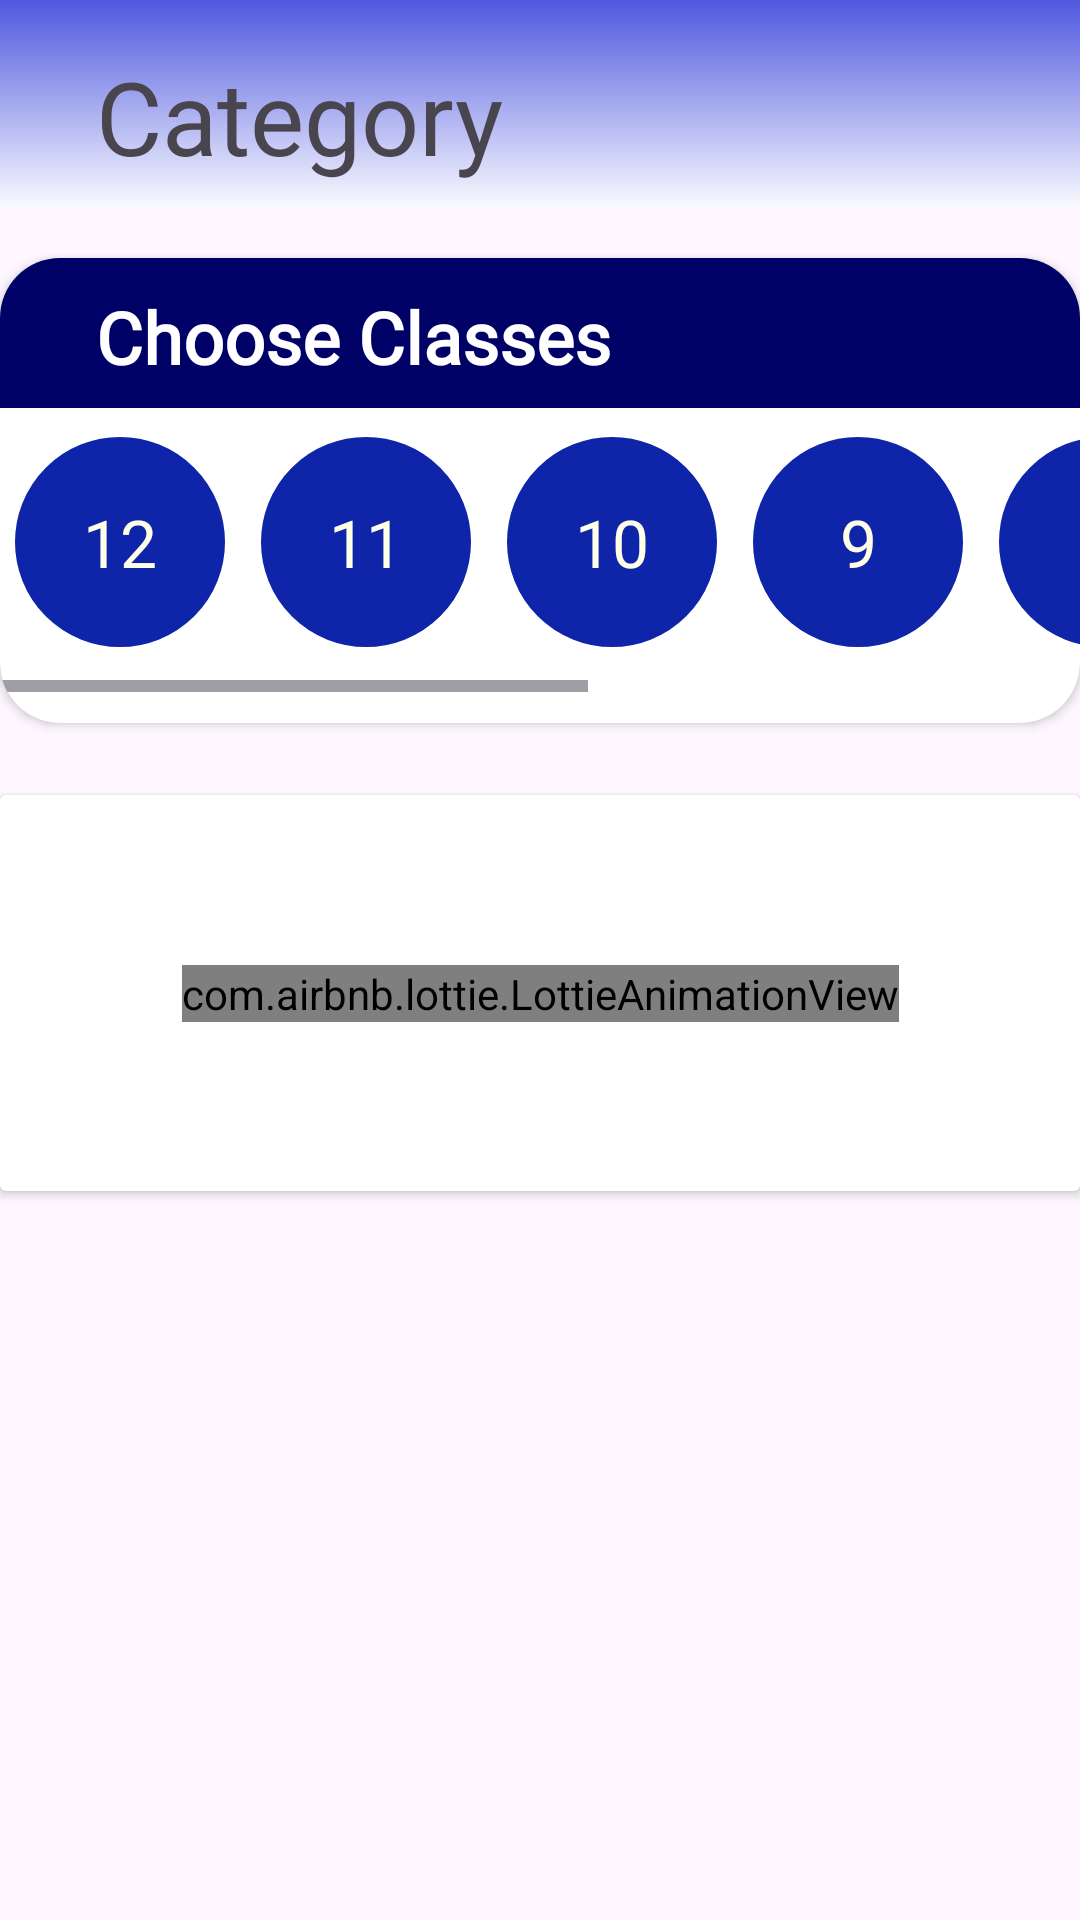

Here is an Android app screen rendered from its layout file. Give the layout XML and the strings, colors and styles it references.
<!-- AndroidManifest.xml: application theme Theme.BookX -->
<!-- res/layout/fragment_category.xml -->
<?xml version="1.0" encoding="utf-8"?>
<androidx.constraintlayout.widget.ConstraintLayout xmlns:android="http://schemas.android.com/apk/res/android"
    xmlns:app="http://schemas.android.com/apk/res-auto"
    xmlns:tools="http://schemas.android.com/tools"
    android:id="@+id/class9"
    android:layout_width="match_parent"
    android:layout_height="match_parent"
    tools:context=".fragment.CartFragment">

    
    <LinearLayout
        android:id="@+id/linearLayout2"
        android:layout_width="match_parent"
        android:layout_height="70dp"
        android:background="@drawable/bar_bg"
        app:layout_constraintStart_toStartOf="parent"
        app:layout_constraintTop_toTopOf="parent">

        <androidx.constraintlayout.widget.ConstraintLayout
            android:layout_width="match_parent"
            android:layout_height="match_parent">

            <TextView
                android:layout_width="wrap_content"
                android:layout_height="wrap_content"
                android:layout_marginStart="32dp"
                android:layout_marginTop="16dp"
                android:fontFamily="@font/yeon_sung"
                android:text="Category"
                android:textSize="34sp"
                app:layout_constraintStart_toStartOf="parent"
                app:layout_constraintTop_toTopOf="parent" />
        </androidx.constraintlayout.widget.ConstraintLayout>
    </LinearLayout>

    
    <androidx.cardview.widget.CardView
        android:id="@+id/cardView10"
        android:layout_width="0dp"
        android:layout_height="155dp"
        android:layout_marginTop="16dp"
        app:cardCornerRadius="20dp"
        app:layout_constraintEnd_toEndOf="parent"
        app:layout_constraintStart_toStartOf="parent"
        app:layout_constraintTop_toBottomOf="@+id/linearLayout2">

        <androidx.constraintlayout.widget.ConstraintLayout
            android:layout_width="match_parent"
            android:layout_height="match_parent">

            
            <LinearLayout
                android:id="@+id/linearLayout4"
                android:layout_width="match_parent"
                android:layout_height="50dp"
                android:background="@drawable/bg_shape_green"
                app:layout_constraintEnd_toEndOf="parent"
                app:layout_constraintStart_toStartOf="parent"
                app:layout_constraintTop_toTopOf="parent">

                <TextView
                    android:layout_width="wrap_content"
                    android:layout_height="wrap_content"
                    android:layout_marginStart="32dp"
                    android:layout_marginTop="10dp"
                    android:fontFamily="@font/yeon_sung"
                    android:text="Choose Classes"
                    android:textColor="#fff"
                    android:textSize="24sp"
                    android:textStyle="bold"
                    app:layout_constraintBottom_toBottomOf="parent"
                    app:layout_constraintStart_toStartOf="parent"
                    app:layout_constraintTop_toTopOf="parent" />
            </LinearLayout>

            
            <HorizontalScrollView
                android:layout_width="match_parent"
                android:layout_height="90dp"
                android:layout_marginTop="2dp"
                android:layout_marginBottom="8dp"
                app:layout_constraintBottom_toBottomOf="parent"
                app:layout_constraintEnd_toEndOf="parent"
                app:layout_constraintStart_toStartOf="parent"
                app:layout_constraintTop_toBottomOf="@+id/linearLayout4">

                <LinearLayout
                    android:layout_width="wrap_content"
                    android:layout_height="match_parent"
                    android:orientation="horizontal"
                    android:paddingStart="5dp"
                    android:paddingTop="5dp">

                    
                    <TextView
                        android:id="@+id/class12"
                        style="@style/ClassCircle"
                        android:text="12"
                        android:textColor="#FFFFE7" />

                    <TextView
                        android:id="@+id/class11"
                        style="@style/ClassCircle"
                        android:text="11"
                        android:textColor="#FFFFE7" />

                    <TextView
                        android:id="@+id/class10"
                        style="@style/ClassCircle"
                        android:text="10"
                        android:textColor="#FFFFE7" />

                    <TextView
                        android:id="@+id/class90"
                        style="@style/ClassCircle"
                        android:text="9"
                        android:textColor="#FFFFE7" />

                    <TextView
                        android:id="@+id/class8"
                        style="@style/ClassCircle"
                        android:text="8"
                        android:textColor="#FFFFE7" />

                    <TextView
                        android:id="@+id/class7"
                        style="@style/ClassCircle"
                        android:text="7"
                        android:textColor="#FFFFE7" />

                    <TextView
                        android:id="@+id/class6"
                        style="@style/ClassCircle"
                        android:text="6"
                        android:textColor="#FFFFE7" />

                    <TextView
                        android:id="@+id/class5"
                        style="@style/ClassCircle"
                        android:text="5"
                        android:textColor="#FFFFE7" />
                </LinearLayout>
            </HorizontalScrollView>

        </androidx.constraintlayout.widget.ConstraintLayout>
    </androidx.cardview.widget.CardView>

    
    <androidx.cardview.widget.CardView
        android:id="@+id/cardView11"
        android:layout_width="0dp"
        android:layout_height="132dp"
        android:layout_marginTop="24dp"
        app:layout_constraintEnd_toEndOf="parent"
        app:layout_constraintStart_toStartOf="parent"
        app:layout_constraintTop_toBottomOf="@+id/cardView10">

        <androidx.constraintlayout.widget.ConstraintLayout
            android:layout_width="match_parent"
            android:layout_height="match_parent">

            <com.airbnb.lottie.LottieAnimationView
                android:layout_width="wrap_content"
                android:layout_height="wrap_content"
                app:layout_constraintBottom_toBottomOf="parent"
                app:layout_constraintEnd_toEndOf="parent"
                app:layout_constraintStart_toStartOf="parent"
                app:layout_constraintTop_toTopOf="parent"
                app:lottie_autoPlay="true"
                app:lottie_loop="true"
                app:lottie_rawRes="@raw/workinprogressanimation" />
        </androidx.constraintlayout.widget.ConstraintLayout>
    </androidx.cardview.widget.CardView>

    
    <androidx.recyclerview.widget.RecyclerView
        android:id="@+id/classRecyclerview"
        android:layout_width="0dp"
        android:layout_height="0dp"
        android:layout_marginTop="8dp"
        app:layout_constraintBottom_toBottomOf="parent"
        app:layout_constraintEnd_toEndOf="parent"
        app:layout_constraintStart_toStartOf="parent"
        app:layout_constraintTop_toBottomOf="@+id/cardView11" />

</androidx.constraintlayout.widget.ConstraintLayout>
<!-- resources referenced by this layout -->
<resources>
  <!-- drawable bar_bg (drawable) -->
  <?xml version="1.0" encoding="utf-8"?>
  <shape xmlns:android="http://schemas.android.com/apk/res/android">
      <gradient android:startColor="#4F58DF"   android:endColor="#FCFCFF" android:angle="-90"/>
  </shape>
  <!-- drawable bg_shape_green (drawable) -->
  <?xml version="1.0" encoding="utf-8"?>
  <shape xmlns:android="http://schemas.android.com/apk/res/android">
  <solid android:color="#000166"/>
  </shape>
  <style name="ClassCircle">
      <item name="android:layout_width">70dp</item>
      <item name="android:layout_height">70dp</item>
      <item name="android:gravity">center</item>
      <item name="android:layout_marginEnd">12dp</item>
      <item name="android:backgroundTint">#0E24A9</item> 
      <item name="android:textColor">#000000</item>
      <item name="android:textSize">22sp</item>
      <item name="android:fontFamily">@font/yeon_sung</item>
      <item name="android:background">@drawable/class_circle_bg</item>
  </style>
  <style name="Theme.BookX" parent="Base.Theme.BookX" />
  <!-- drawable class_circle_bg (drawable) -->
  <?xml version="1.0" encoding="utf-8"?>
  <shape xmlns:android="http://schemas.android.com/apk/res/android"
      android:shape="oval">
      <solid android:color="#19204A"/>
      <size android:width="70dp" android:height="70dp"/>
      <stroke android:width="1dp" android:color="#AAAAAA"/>
  </shape>
  <style name="Base.Theme.BookX" parent="Theme.Material3.DayNight.NoActionBar">
          
          
      </style>
</resources>
